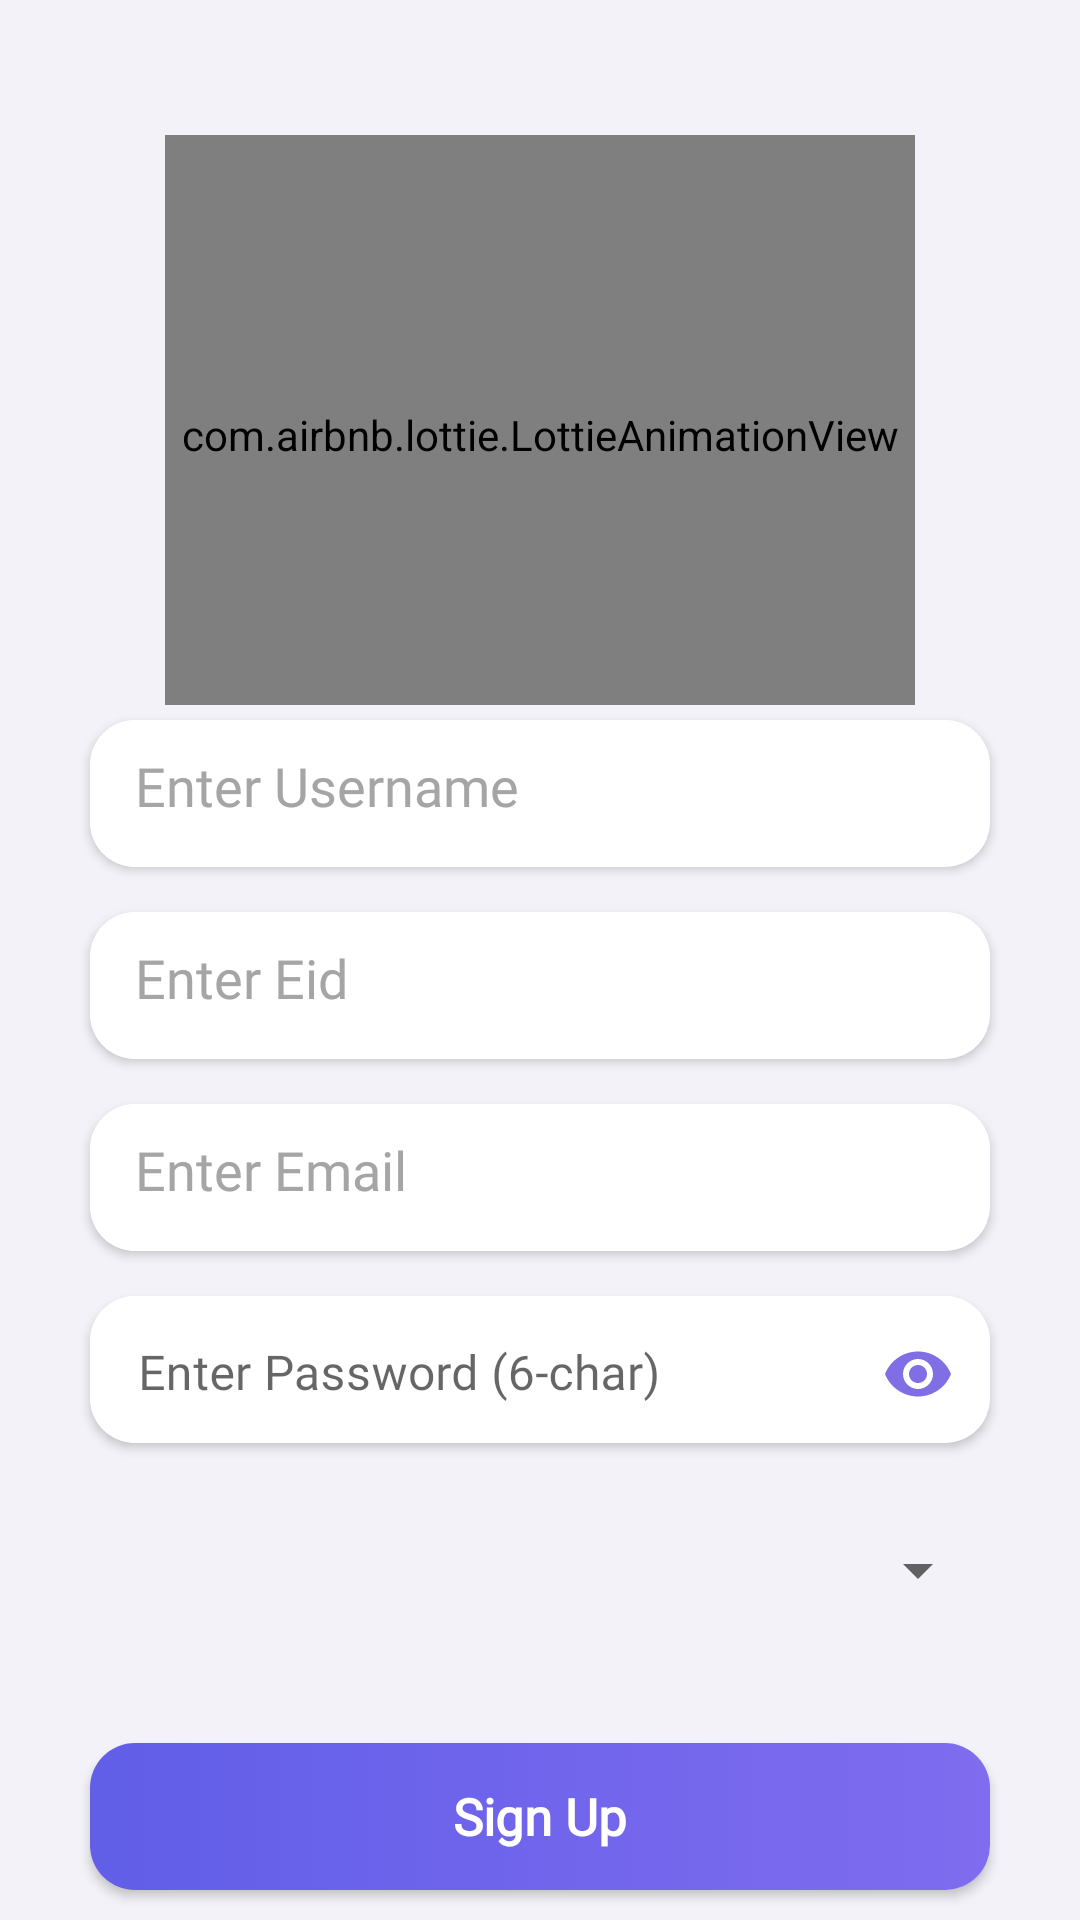

Reconstruct the res/layout file that produces this screen, plus the resources it refers to.
<!-- AndroidManifest.xml: application theme Theme.Project2 -->
<!-- res/layout/activity_sign_up.xml -->
<?xml version="1.0" encoding="utf-8"?>
<RelativeLayout xmlns:android="http://schemas.android.com/apk/res/android"
    xmlns:app="http://schemas.android.com/apk/res-auto"
    xmlns:tools="http://schemas.android.com/tools"
    android:layout_width="match_parent"
    android:layout_height="match_parent"
    android:background="#F2F2F8"
    tools:context=".SignUpActivity">

    <com.airbnb.lottie.LottieAnimationView
        android:layout_width="250dp"
        android:layout_height="190dp"
        android:layout_marginTop="45dp"
        android:layout_centerHorizontal="true"
        app:lottie_autoPlay="true"
        android:paddingTop="10dp"
        app:lottie_loop="true"
        app:lottie_rawRes="@raw/login">

    </com.airbnb.lottie.LottieAnimationView>

    <LinearLayout
        android:layout_width="match_parent"
        android:layout_height="match_parent"
        android:orientation="vertical"
        android:gravity="center_horizontal"
        android:layout_marginTop="225dp">

        <androidx.cardview.widget.CardView
            android:layout_width="300dp"
            android:layout_height="49dp"
            app:cardElevation="2dp"
            android:layout_marginTop="15dp"
            app:cardCornerRadius="15dp" >


            <EditText
                android:id="@+id/signup_eName"
                android:layout_width="match_parent"
                android:layout_height="match_parent"
                android:textColorHint="#A5A5A5"
                android:maxLines="1"
                android:inputType="textPersonName"
                android:fontFamily="@font/regular"
                android:hint="Enter Username"
                android:padding="15dp"
                android:background="@color/white" />

        </androidx.cardview.widget.CardView>

        <androidx.cardview.widget.CardView
            android:layout_width="300dp"
            android:layout_height="49dp"
            app:cardElevation="2dp"
            android:layout_marginTop="15dp"
            app:cardCornerRadius="15dp" >
            <EditText
                android:id="@+id/signup_eUid"
                android:layout_width="match_parent"
                android:layout_height="match_parent"
                android:textColorHint="#A5A5A5"
                android:hint="Enter Eid"
                android:fontFamily="@font/regular"
                android:inputType="text"
                android:maxLength="10"
                android:maxLines="1"
                android:padding="15dp"
                android:background="@color/white" />
        </androidx.cardview.widget.CardView>

        <androidx.cardview.widget.CardView
            android:layout_width="300dp"
            android:layout_height="49dp"
            app:cardElevation="2dp"
            android:layout_marginTop="15dp"
            app:cardCornerRadius="15dp" >

            <EditText
                android:id="@+id/signup_eEmail"
                android:layout_width="match_parent"
                android:layout_height="match_parent"
                android:textColorHint="#A5A5A5"
                android:inputType="textEmailAddress"
                android:hint="Enter Email"
                android:maxLines="1"
                android:fontFamily="@font/regular"
                android:padding="15dp"
                android:background="@color/white" />
        </androidx.cardview.widget.CardView>

        <androidx.cardview.widget.CardView
            android:layout_width="300dp"
            android:layout_height="49dp"
            app:cardElevation="2dp"
            android:layout_marginTop="15dp"
            app:cardCornerRadius="15dp" >

            <com.google.android.material.textfield.TextInputLayout
                android:layout_width="match_parent"
                app:passwordToggleEnabled="true"
                app:passwordToggleTint="#7F6EE4"
                android:layout_height="52dp">

                <EditText
                    android:id="@+id/signup_ePass"
                    android:layout_width="match_parent"
                    android:layout_height="match_parent"
                    android:textColorHint="#A5A5A5"
                    android:hint="Enter Password (6-char)"
                    android:fontFamily="@font/regular"
                    android:maxLines="1"
                    android:inputType="textPassword"
                    android:padding="15dp"
                    android:background="@color/white" />

            </com.google.android.material.textfield.TextInputLayout>
        </androidx.cardview.widget.CardView>


        <Spinner
            android:layout_marginTop="20dp"
            android:id="@+id/signup_spinner"
            android:layout_width="300dp"
            android:layout_height="45dp">
        </Spinner>

        <androidx.appcompat.widget.AppCompatButton
            android:id="@+id/signup_btnSignUp"
            android:layout_width="300dp"
            android:layout_height="49dp"
            android:layout_marginTop="35dp"
            android:background="@drawable/button_purple_bg"
            android:fontFamily="@font/bold"
            android:inputType="textCapSentences"
            android:elevation="10dp"
            android:padding="10dp"
            android:text="Sign Up"
            android:shadowColor="#7061D7"
            android:textColor="@color/white"
            android:textSize="17sp"
            android:textStyle="bold"
            android:onClick="signup"/>

        <TextView
            android:id="@+id/signup_txtLogin"
            android:layout_width="wrap_content"
            android:layout_height="wrap_content"
            android:layout_gravity="center"
            android:text="Log In >"
            android:fontFamily="@font/regular"
            android:layout_marginTop="50dp"
            android:textColor="#615EE8"
            android:textSize="15sp"
            android:textStyle="normal"
            android:onClick="login" />

    </LinearLayout>




</RelativeLayout>
<!-- resources referenced by this layout -->
<resources>
  <color name="white">#FFFFFFFF</color>
  <!-- drawable button_purple_bg (drawable) -->
  <?xml version="1.0" encoding="utf-8"?>
  <selector xmlns:android="http://schemas.android.com/apk/res/android">
      <item>
  
          <shape
              android:shape="rectangle">
  
  
              <corners
                  android:radius="15dp">
              </corners>
              <gradient
                  android:startColor="#615EE8"
                  android:endColor="#7F6CEF"/>
  
          </shape>
  
  
      </item>
  </selector>
  <style name="Theme.Project2" parent="Theme.MaterialComponents.DayNight.NoActionBar">
          
          <item name="colorPrimary">@color/purple_500</item>
          <item name="colorPrimaryVariant">@color/purple_700</item>
          <item name="colorOnPrimary">@color/white</item>
          
          <item name="colorSecondary">@color/teal_200</item>
          <item name="colorSecondaryVariant">@color/teal_700</item>
          <item name="colorOnSecondary">@color/black</item>
          
          <item name="android:statusBarColor">?attr/colorPrimaryVariant</item>
          
      </style>
  <color name="purple_500">#FF6200EE</color>
  <color name="purple_700">#FF3700B3</color>
  <color name="teal_200">#A495FF</color>
  <color name="teal_700">#FF018786</color>
  <color name="black">#FF000000</color>
</resources>
